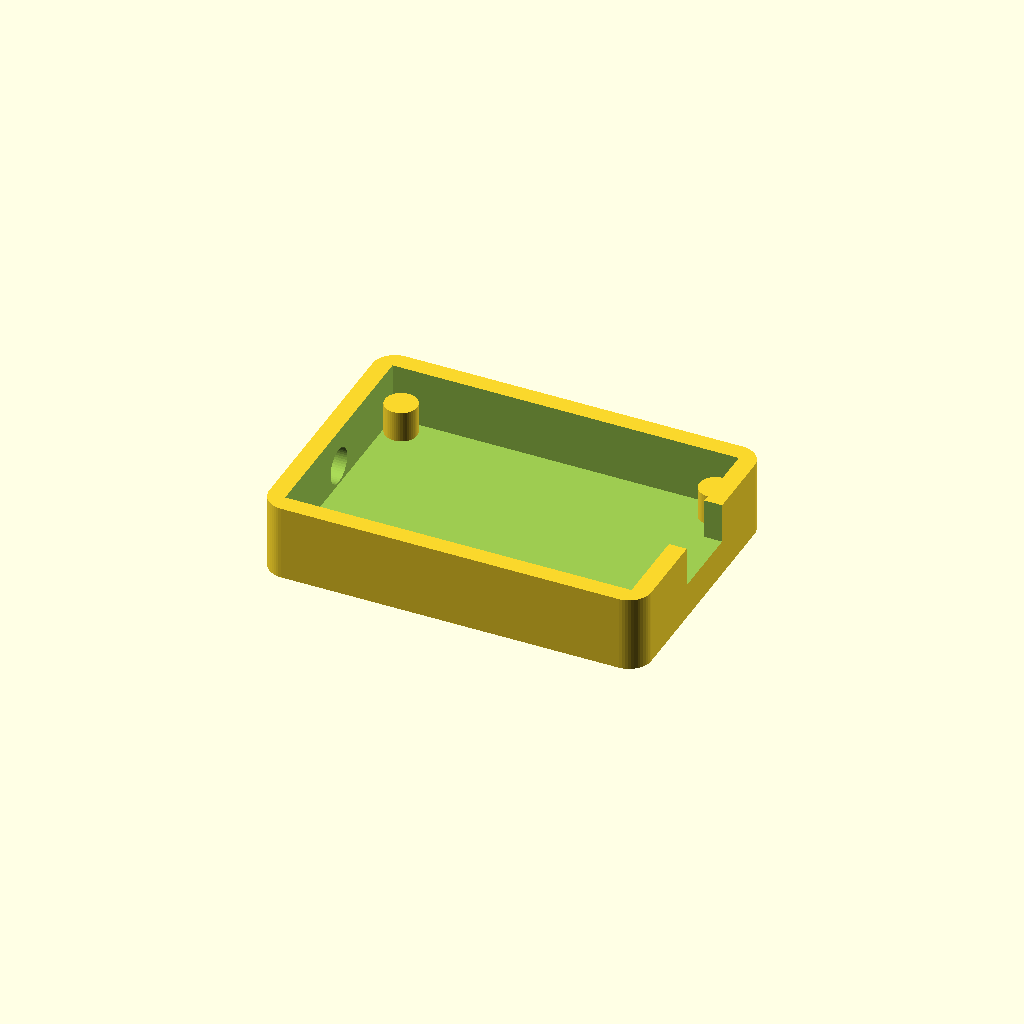
Cell 1 — every parameter at its default value.
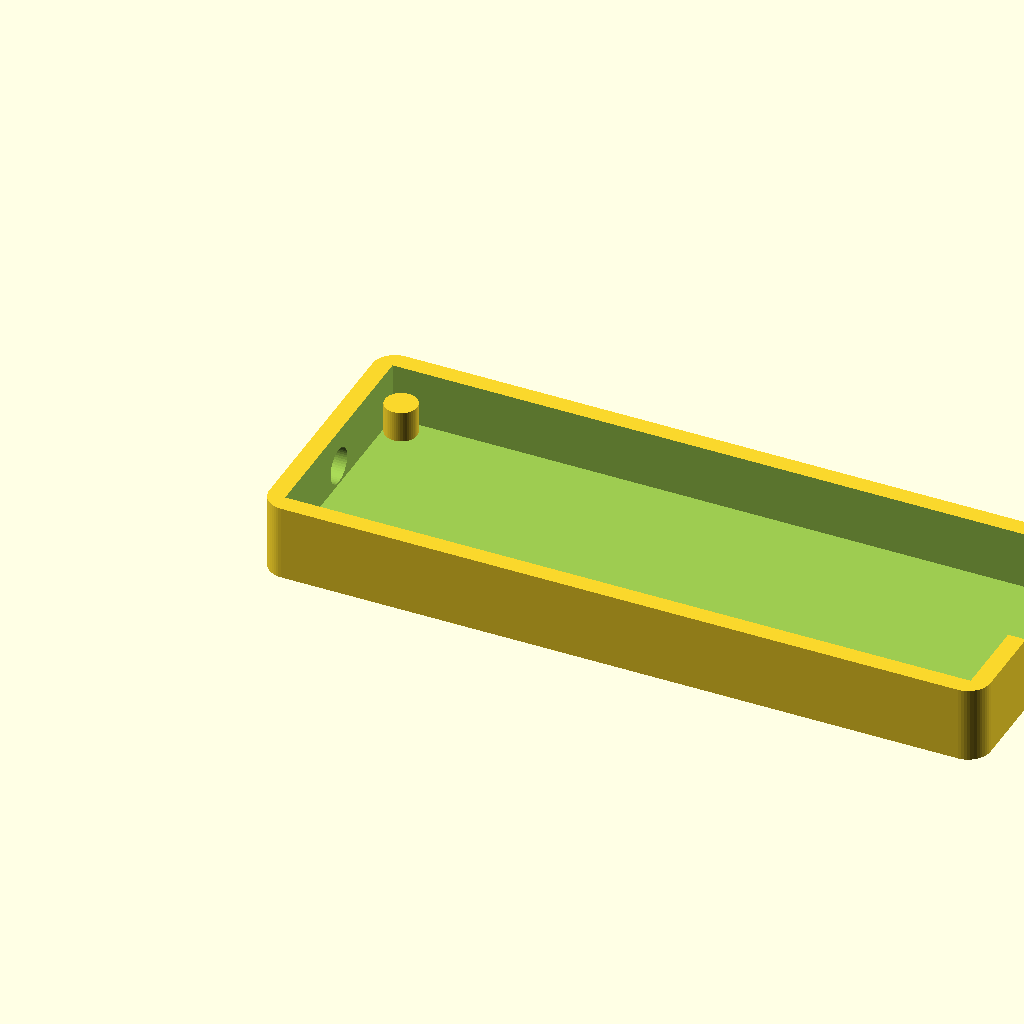
Cell 2 — pcb_w set to 76, the other parameters unchanged.
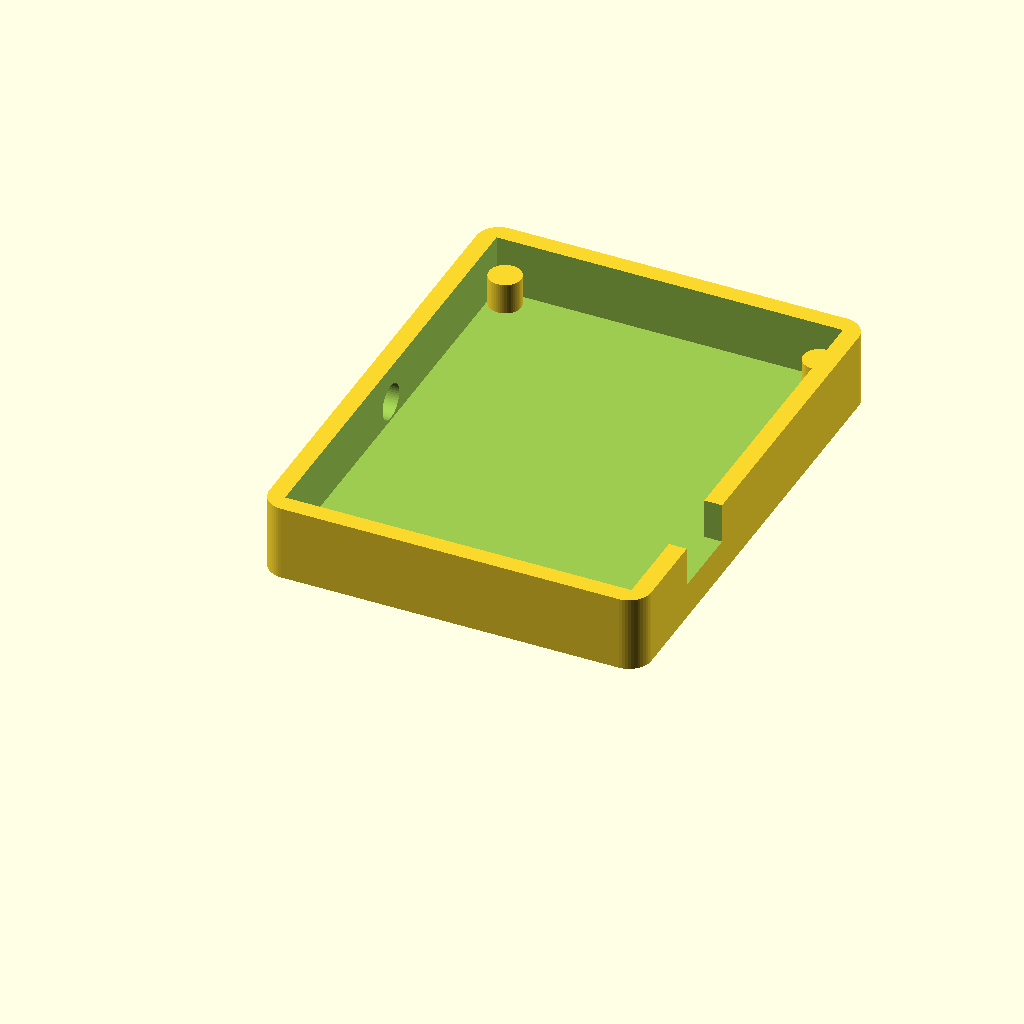
Cell 3: the same model with pcb_d = 50.
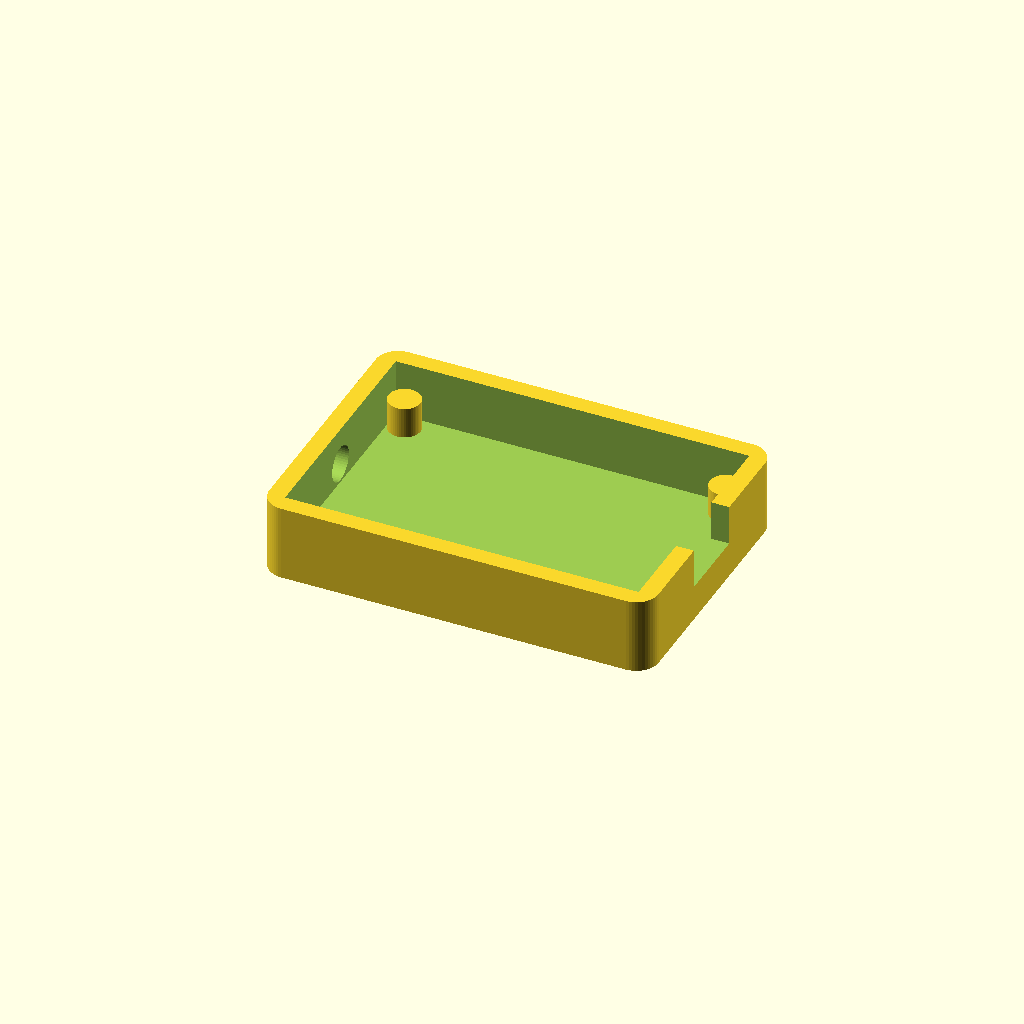
Cell 4: the same model with tol = 0.8.
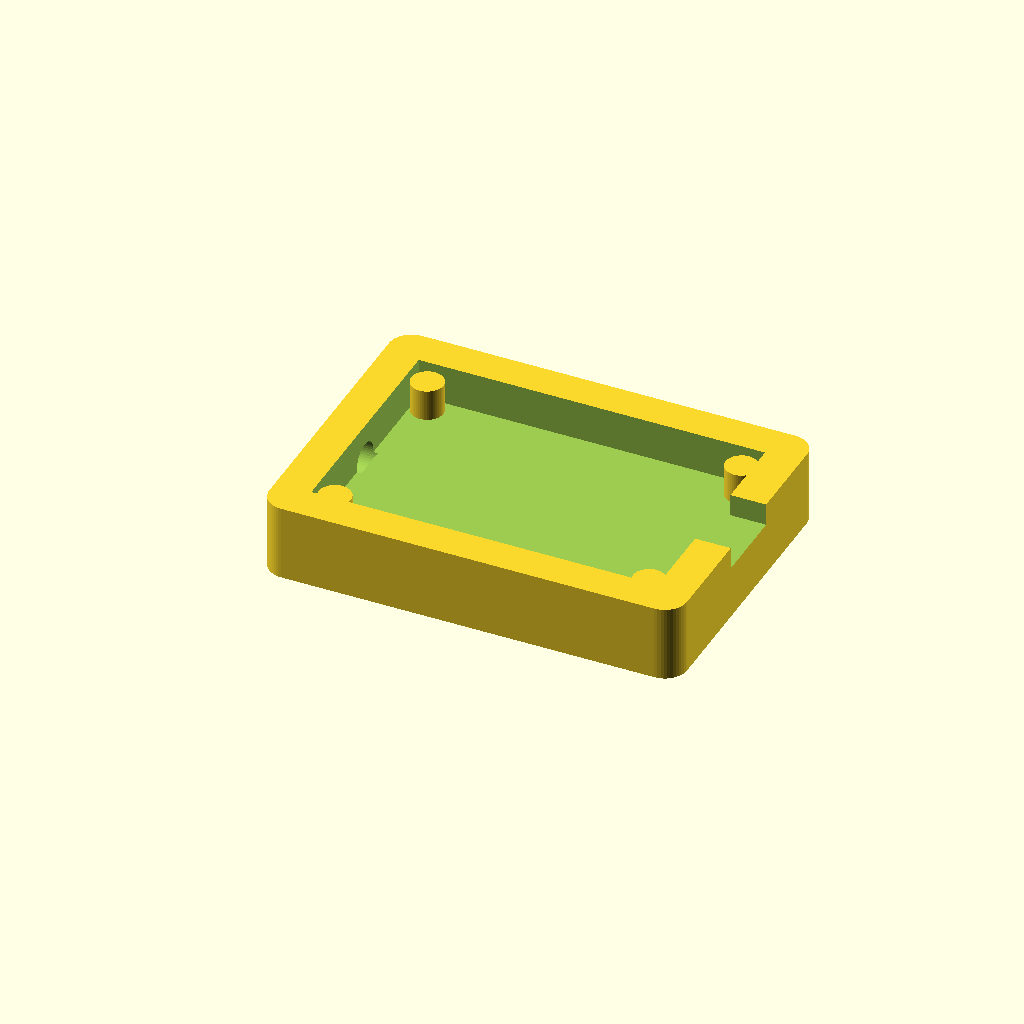
Cell 5: the same model with wall = 4.
One fixed orthographic camera (rotation 55°, 0°, 25°; colour scheme Cornfield) for every cell.
OpenSCAD source file cad/enclosure.scad:
// TinyPulse-412 Snap-Fit Pocket Enclosure
// Board dimensions: 38.0 mm x 25.0 mm x 1.6 mm
// Clearance: 0.4 mm per side, 2.0 mm wall thickness

$fn = 48;

pcb_w = 38.0;
pcb_d = 25.0;
pcb_t = 1.6;
tol = 0.4;
wall = 2.0;
base_h = 8.5;

module rounded_box(w, d, h, r) {
    hull() {
        translate([r, r, 0]) cylinder(r=r, h=h);
        translate([w-r, r, 0]) cylinder(r=r, h=h);
        translate([w-r, d-r, 0]) cylinder(r=r, h=h);
        translate([r, d-r, 0]) cylinder(r=r, h=h);
    }
}

module tinypulse_enclosure() {
    outer_w = pcb_w + 2*tol + 2*wall;
    outer_d = pcb_d + 2*tol + 2*wall;

    difference() {
        rounded_box(outer_w, outer_d, base_h, 2.5);

        // Main PCB + CR2032 bottom cavity
        translate([wall, wall, wall])
            cube([pcb_w + 2*tol, pcb_d + 2*tol, base_h]);

        // UPDI 3-pin programming header side access slot
        translate([outer_w - wall - 0.5, wall + 9.0, wall + 2.0])
            cube([wall + 1.0, 8.5, base_h]);

        // Keychain lanyard loop cutout
        translate([-0.5, outer_d/2, base_h/2])
            rotate([0, 90, 0])
            cylinder(r=2.0, h=wall+1.0);
    }

    // 4 Corner PCB Standoff Pillars (3.5mm height for CR2032 holder clearance)
    for (dx = [wall + 1.8, outer_w - wall - 1.8]) {
        for (dy = [wall + 1.8, outer_d - wall - 1.8]) {
            translate([dx, dy, wall])
                cylinder(r=1.8, h=3.5);
        }
    }
}

tinypulse_enclosure();
Parameter table extracted from the source (name, type, default, range or options):
pcb_w: number, default 38
pcb_d: number, default 25
pcb_t: number, default 1.6
tol: number, default 0.4
wall: number, default 2
base_h: number, default 8.5
